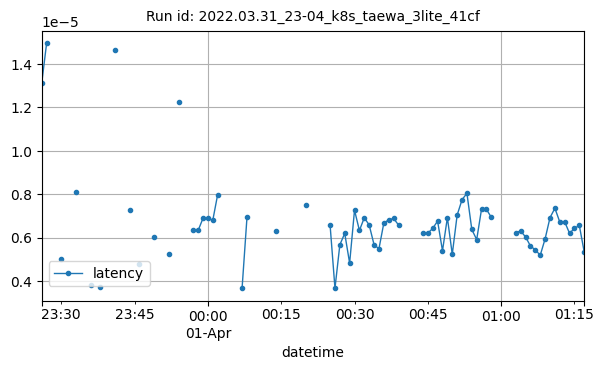

Source data for this figure (header and first rows):
datetime, latency
2022-03-31T23:26:00Z, 1.3113021850585938e-05
2022-03-31T23:27:00Z, 1.494884490966797e-05
2022-03-31T23:30:00Z, 5.014607163726306e-06
2022-03-31T23:33:00Z, 8.12545899421938e-06
2022-03-31T23:36:00Z, 3.833619375077505e-06
2022-03-31T23:38:00Z, 3.7364661693573e-06
2022-03-31T23:41:00Z, 1.4616892887995793e-05
2022-03-31T23:44:00Z, 7.2573170517430165e-06
2022-03-31T23:46:00Z, 4.782605527052239e-06
2022-03-31T23:49:00Z, 6.0235752778894755e-06
2022-03-31T23:52:00Z, 5.248664081960485e-06
2022-03-31T23:54:00Z, 1.2227467128208703e-05
2022-03-31T23:57:00Z, 6.369182041713168e-06
2022-03-31T23:58:00Z, 6.338528224400113e-06
2022-03-31T23:59:00Z, 6.897108895438058e-06
2022-04-01T00:00:00Z, 6.890296936035156e-06
2022-04-01T00:01:00Z, 6.8051474434988835e-06
2022-04-01T00:02:00Z, 7.990428379603794e-06
2022-04-01T00:07:00Z, 3.6988939557756688e-06
2022-04-01T00:08:00Z, 6.948198590959823e-06
2022-04-01T00:14:00Z, 6.33171626499721e-06
2022-04-01T00:20:00Z, 7.530621119907924e-06
2022-04-01T00:25:00Z, 6.5905707223074776e-06
2022-04-01T00:26:00Z, 3.678458077566966e-06
2022-04-01T00:27:00Z, 5.68117414202009e-06
2022-04-01T00:28:00Z, 6.202289036342076e-06
2022-04-01T00:29:00Z, 4.8364911760602685e-06
2022-04-01T00:30:00Z, 7.271766662597656e-06
2022-04-01T00:31:00Z, 6.3385282244001115e-06
2022-04-01T00:32:00Z, 6.920950753348214e-06
2022-04-01T00:33:00Z, 6.590570722307478e-06
2022-04-01T00:34:00Z, 5.6811741420200894e-06
2022-04-01T00:35:00Z, 5.4938452584402906e-06
2022-04-01T00:36:00Z, 6.682532174246652e-06
2022-04-01T00:37:00Z, 6.825583321707589e-06
2022-04-01T00:38:00Z, 6.890296936035156e-06
2022-04-01T00:39:00Z, 6.590570722307477e-06
2022-04-01T00:44:00Z, 6.198883056640626e-06
2022-04-01T00:45:00Z, 6.209100995744977e-06
2022-04-01T00:46:00Z, 6.435009149404673e-06
2022-04-01T00:47:00Z, 6.768438551161025e-06
2022-04-01T00:48:00Z, 5.401883806501116e-06
2022-04-01T00:49:00Z, 6.927762712751116e-06
2022-04-01T00:50:00Z, 5.241802760532924e-06
2022-04-01T00:51:00Z, 7.046972002301897e-06
2022-04-01T00:52:00Z, 7.752009800502232e-06
2022-04-01T00:53:00Z, 8.04833003452846e-06
2022-04-01T00:54:00Z, 6.382805960518973e-06
2022-04-01T00:55:00Z, 5.9161867414202015e-06
2022-04-01T00:56:00Z, 7.336480276925225e-06
2022-04-01T00:57:00Z, 7.305826459612165e-06
2022-04-01T00:58:00Z, 6.937980651855469e-06
2022-04-01T01:03:00Z, 6.243160792759488e-06
2022-04-01T01:04:00Z, 6.3112803867885045e-06
2022-04-01T01:05:00Z, 6.039937337239583e-06
2022-04-01T01:06:00Z, 5.623272487095424e-06
2022-04-01T01:07:00Z, 5.442755562918526e-06
2022-04-01T01:08:00Z, 5.197525024414063e-06
2022-04-01T01:09:00Z, 5.953652518136161e-06
2022-04-01T01:10:00Z, 6.927762712751117e-06
... 7 more rows
